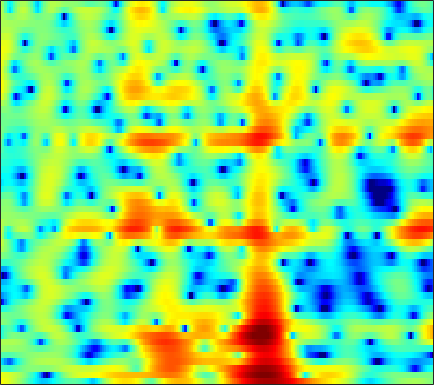

Data behind this chart, as committed beside it:
5.4029, 5.115, 4.6939, 4.2209, 3.8342, 3.27, 2.6449, 2.1338, 1.3896, 0.56762, -0.32766, -1.0459, -2.055, -3.122, -3.9578, -5.0852, -6.1725, -6.9067, -7.6597, -8.0452, -8.0039, -7.7076, -7.0909, -6.3194
4.528, 4.367, 4.121, 3.84, 3.604, 3.246, 2.834, 2.482, 1.951, 1.34, 0.6357, 0.03662, -0.8667, -1.914, -2.808, -4.181, -5.838, -7.335, -9.842, -13.38, -19.16, -24.37, -17.6, -11.98
-2.32, -2.691, -3.135, -3.39, -3.389, -3.117, -2.608, -2.147, -1.517, -0.9485, -0.4777, -0.2009, 0.06886, 0.2323, 0.2946, 0.3115, 0.2792, 0.2277, 0.151, 0.107, 0.1167, 0.1767, 0.3352, 0.5826
-6.669, -7.946, -10.12, -12.34, -12.91, -11.19, -8.486, -6.659, -4.648, -3.07, -1.839, -1.097, -0.2974, 0.3268, 0.7022, 1.107, 1.423, 1.611, 1.809, 1.963, 2.081, 2.144, 2.203, 2.23
-1.835, -1.961, -2.099, -2.164, -2.143, -2.007, -1.759, -1.518, -1.155, -0.7769, -0.4215, -0.1823, 0.09531, 0.3178, 0.4558, 0.612, 0.7406, 0.8254, 0.927, 1.018, 1.098, 1.143, 1.185, 1.193
1.213, 1.142, 1.06, 0.9879, 0.9397, 0.8864, 0.8302, 0.7799, 0.6886, 0.5524, 0.3612, 0.1773, -0.1215, -0.4879, -0.7901, -1.2, -1.569, -1.777, -1.903, -1.81, -1.517, -1.211, -0.7586, -0.3206
1.877, 1.793, 1.762, 1.774, 1.787, 1.79, 1.754, 1.678, 1.498, 1.22, 0.8143, 0.4077, -0.3041, -1.293, -2.293, -4.12, -6.788, -9.663, -14.65, -13.38, -8.276, -5.523, -2.92, -1.108
-4.527, -3.459, -2.053, -1.024, -0.5317, -0.2, -0.1516, -0.2369, -0.4189, -0.5876, -0.6814, -0.7111, -0.7477, -0.8716, -1.067, -1.483, -2.008, -2.39, -2.613, -2.244, -1.33, -0.4758, 0.6322, 1.573
-4.394, -3.561, -2.582, -2.081, -2.079, -2.637, -3.947, -5.552, -8.828, -13.36, -12.56, -8.898, -5.187, -2.685, -1.333, -0.0125, 0.9308, 1.462, 2.005, 2.44, 2.796, 3.003, 3.173, 3.198
0.5327, 0.2222, -0.1632, -0.5785, -0.9505, -1.593, -2.424, -3.138, -4.053, -4.555, -4.293, -3.607, -2.344, -1.02, -0.1096, 0.9181, 1.708, 2.159, 2.577, 2.8, 2.83, 2.732, 2.428, 1.926
-0.1662, -0.4056, -0.6239, -0.7721, -0.844, -0.8887, -0.8853, -0.8549, -0.7639, -0.5703, -0.2648, 0.03081, 0.5032, 1.02, 1.4, 1.852, 2.208, 2.404, 2.55, 2.527, 2.299, 1.982, 1.357, 0.4581
-4.427, -4.388, -4.017, -3.445, -2.976, -2.349, -1.762, -1.353, -0.8416, -0.3616, 0.111, 0.465, 0.9405, 1.413, 1.749, 2.16, 2.508, 2.704, 2.863, 2.87, 2.7, 2.441, 1.899, 1.111
-20.06, -15.42, -10.87, -8.013, -6.497, -5.035, -4.016, -3.449, -2.86, -2.395, -1.968, -1.611, -1.053, -0.3906, 0.1648, 0.9334, 1.679, 2.172, 2.695, 3.057, 3.251, 3.269, 3.123, 2.783
-10.52, -10.02, -8.854, -7.665, -6.883, -6.097, -5.686, -5.647, -5.956, -6.669, -7.651, -8.244, -8.048, -6.405, -4.71, -2.489, -0.613, 0.5513, 1.789, 2.702, 3.325, 3.626, 3.824, 3.827
-7.237, -7.111, -6.817, -6.421, -6.154, -5.907, -5.856, -6.033, -6.717, -8.027, -10.23, -12.41, -13.51, -9.931, -6.877, -3.61, -1.205, 0.1765, 1.605, 2.642, 3.335, 3.661, 3.892, 3.906
-9.007, -8.985, -8.585, -7.782, -7.061, -6.103, -5.275, -4.763, -4.231, -3.849, -3.506, -3.189, -2.577, -1.701, -0.9003, 0.2181, 1.285, 1.997, 2.769, 3.308, 3.61, 3.685, 3.575, 3.235
-17.39, -22.2, -18.58, -12.74, -9.827, -7.035, -5.014, -3.839, -2.551, -1.51, -0.6193, -0.0186, 0.7238, 1.431, 1.935, 2.543, 3.062, 3.385, 3.686, 3.793, 3.705, 3.488, 2.962, 2.147
-9.33, -9.723, -9.296, -7.901, -6.675, -5.089, -3.663, -2.729, -1.656, -0.7268, 0.08804, 0.6409, 1.314, 1.915, 2.31, 2.769, 3.129, 3.314, 3.438, 3.407, 3.185, 2.875, 2.249, 1.357
-3.121, -3.268, -3.321, -3.224, -3.054, -2.733, -2.366, -2.048, -1.595, -1.11, -0.5859, -0.1746, 0.3927, 0.9469, 1.34, 1.814, 2.214, 2.436, 2.618, 2.679, 2.57, 2.38, 1.977, 1.385
0.2628, -0.133, -0.6472, -1.187, -1.576, -2.085, -2.578, -2.904, -3.183, -3.207, -2.904, -2.488, -1.75, -0.9232, -0.3014, 0.4539, 1.083, 1.484, 1.897, 2.15, 2.276, 2.281, 2.172, 1.915
2.4, 1.683, 0.6563, -0.4543, -1.397, -2.816, -4.498, -6.05, -8.434, -10.39, -9.945, -8.171, -5.649, -3.563, -2.315, -1.011, -0.05588, 0.5108, 1.116, 1.558, 1.9, 2.093, 2.256, 2.34
3.234, 2.124, 0.6214, -0.7645, -1.756, -3.099, -4.624, -6.106, -8.677, -11.23, -10.59, -8.397, -5.664, -3.668, -2.663, -1.776, -1.173, -0.8725, -0.5444, -0.1234, 0.3639, 0.7333, 1.218, 1.692
2.873, 0.5541, -3.052, -5.739, -5.478, -3.786, -2.421, -1.732, -1.223, -0.8928, -0.641, -0.4254, -0.2319, -0.31, -0.6322, -1.576, -2.973, -4.225, -5.447, -5.053, -3.603, -2.535, -1.375, -0.6053
3.113, 1.124, -2.01, -4.147, -3.644, -1.534, 0.3396, 1.323, 2.232, 2.739, 2.92, 2.851, 2.473, 1.662, 0.7468, -1.101, -4.079, -7.044, -11.63, -9.976, -6.942, -5.654, -5.432, -6.975
2.306, 1.914, 1.381, 1.031, 0.972, 1.048, 1.311, 1.499, 1.712, 1.802, 1.785, 1.652, 1.323, 0.8007, 0.2859, -0.5389, -1.472, -2.129, -2.898, -3.384, -3.753, -4.036, -4.74, -5.636
0.9251, 1.011, 1.066, 1.028, 0.9702, 0.8558, 0.724, 0.6332, 0.4971, 0.3545, 0.2214, 0.1358, 0.03455, -0.04756, -0.1451, -0.2498, -0.376, -0.5186, -0.6489, -0.8354, -1.002, -1.151, -1.351, -1.5
0.3592, 0.566, 0.6855, 0.6347, 0.4729, 0.1642, -0.3145, -0.7323, -1.335, -1.867, -2.217, -2.25, -1.985, -1.455, -0.9567, -0.3084, 0.2688, 0.6343, 0.9965, 1.232, 1.329, 1.314, 1.22, 0.9963
0.09016, 0.3428, 0.443, 0.313, 0.04516, -0.5909, -1.573, -2.621, -4.48, -6.954, -9.553, -10.12, -7.818, -4.768, -2.831, -0.7721, 0.7571, 1.667, 2.531, 3.115, 3.412, 3.473, 3.319, 2.911
-1.976, -1.538, -1.201, -1.164, -1.327, -1.909, -2.825, -3.83, -5.641, -7.993, -10.47, -10.91, -8.443, -5.199, -3.119, -0.8452, 0.9226, 1.971, 3.04, 3.782, 4.184, 4.297, 4.151, 3.692
-5.581, -4.757, -3.987, -3.649, -3.631, -3.873, -4.349, -4.792, -5.38, -5.809, -5.846, -5.512, -4.601, -3.305, -2.167, -0.6994, 0.6974, 1.581, 2.592, 3.325, 3.809, 3.983, 3.976, 3.684
-7.225, -6.291, -5.557, -5.293, -5.397, -5.813, -6.607, -7.326, -8.294, -8.926, -8.664, -7.841, -6.196, -4.339, -2.985, -1.281, 0.1909, 1.152, 2.208, 3.018, 3.591, 3.851, 4.002, 3.911
-6.053, -5.65, -5.422, -5.55, -5.903, -6.818, -8.333, -10.05, -13.72, -21.66, -24.52, -15.38, -9.677, -6.081, -4.067, -1.93, -0.2495, 0.796, 1.923, 2.796, 3.418, 3.748, 3.994, 4.045
-4.643, -4.588, -4.639, -4.883, -5.196, -5.85, -6.716, -7.503, -8.565, -9.243, -8.958, -8.06, -6.329, -4.48, -3.159, -1.606, -0.2745, 0.5797, 1.536, 2.303, 2.882, 3.215, 3.497, 3.627
-3.708, -3.746, -3.852, -4.04, -4.218, -4.477, -4.721, -4.872, -4.982, -4.893, -4.558, -4.157, -3.429, -2.571, -1.905, -1.007, -0.1736, 0.4021, 1.071, 1.644, 2.128, 2.413, 2.712, 2.899
-2.858, -3.019, -3.292, -3.542, -3.698, -3.816, -3.862, -3.826, -3.693, -3.463, -3.129, -2.792, -2.27, -1.686, -1.24, -0.6726, -0.1504, 0.1908, 0.6053, 0.9668, 1.311, 1.559, 1.909, 2.227
-1.832, -2.557, -3.496, -4.146, -4.353, -4.324, -4.103, -3.91, -3.655, -3.4, -3.053, -2.675, -2.045, -1.358, -0.8347, -0.2951, 0.04853, 0.1293, 0.08002, -0.07733, -0.1347, 0.07142, 0.6594, 1.512
-0.7486, -3.122, -7.31, -11.41, -10.35, -7.116, -5.141, -4.536, -4.637, -5.431, -6.128, -5.816, -4.014, -1.842, -0.5682, 0.5959, 0.9683, 0.7434, -0.4499, -2.886, -6.704, -8.053, -3.935, 0.1003
0.1456, -1.712, -4.518, -6.519, -6.579, -5.431, -4.663, -4.637, -5.678, -8.263, -12.8, -13.11, -7.551, -3.455, -1.477, 0.1344, 0.83, 0.838, 0.1739, -1.184, -2.639, -2.821, -1.297, 0.9716
-0.03445, -0.6315, -1.388, -1.992, -2.308, -2.586, -2.811, -3.015, -3.329, -3.653, -3.726, -3.497, -2.746, -1.76, -0.997, -0.1841, 0.4018, 0.6309, 0.7731, 0.8017, 0.8004, 0.8986, 1.174, 1.558
-0.7267, -0.7257, -0.8064, -0.9701, -1.075, -1.246, -1.368, -1.449, -1.475, -1.428, -1.258, -1.063, -0.6901, -0.2418, 0.09684, 0.5289, 0.9117, 1.115, 1.318, 1.425, 1.463, 1.44, 1.362, 1.196
-1.039, -0.7149, -0.5274, -0.5179, -0.5758, -0.6975, -0.7869, -0.8142, -0.7929, -0.6589, -0.4279, -0.1885, 0.1705, 0.5728, 0.8624, 1.252, 1.567, 1.782, 1.947, 2.006, 1.951, 1.791, 1.443, 0.8939
0.08921, 0.2068, 0.08257, -0.2616, -0.6523, -1.163, -1.611, -1.79, -1.8, -1.538, -1.1, -0.6917, -0.1135, 0.4634, 0.9118, 1.454, 1.931, 2.239, 2.544, 2.698, 2.645, 2.476, 2.008, 1.256
2.319, 1.853, 0.8937, -0.5179, -1.86, -3.981, -6.091, -7.026, -6.684, -5.354, -3.952, -3.073, -2.061, -1.152, -0.5, 0.3712, 1.258, 1.831, 2.529, 3.012, 3.236, 3.233, 2.958, 2.359
4.427, 3.567, 2.002, -0.1716, -2.287, -6.242, -12.41, -17.7, -13.15, -9.021, -7.027, -6.34, -5.971, -5.636, -5.064, -3.541, -1.652, -0.283, 1.233, 2.355, 3.096, 3.366, 3.42, 3.109
5.723, 4.838, 3.419, 1.775, 0.3936, -1.531, -3.297, -4.35, -5.204, -5.814, -6.681, -7.82, -10.83, -18.45, -28.14, -11.18, -5.448, -2.739, -0.2909, 1.361, 2.392, 2.825, 3.018, 2.811
5.596, 4.754, 3.522, 2.176, 1.145, -0.1859, -1.348, -2.108, -2.95, -3.693, -4.43, -5.023, -5.777, -6.21, -5.938, -4.68, -2.927, -1.611, -0.1144, 1.002, 1.719, 2.04, 2.136, 1.889
4.753, 3.818, 2.371, 0.7583, -0.4933, -2.007, -3.141, -3.605, -3.779, -3.579, -3.233, -2.968, -2.565, -2.126, -1.689, -1.056, -0.3804, 0.1347, 0.7368, 1.191, 1.483, 1.58, 1.542, 1.305
4.386, 3.287, 1.376, -1.15, -3.619, -7.905, -12.31, -11.55, -7.822, -5.025, -3.13, -2.084, -1.042, -0.231, 0.228, 0.7295, 1.109, 1.281, 1.409, 1.408, 1.298, 1.141, 0.9117, 0.682
4.769, 3.888, 2.315, 0.1871, -1.771, -4.705, -6.88, -6.846, -5.149, -3.262, -1.757, -0.8705, 0.05621, 0.7573, 1.115, 1.445, 1.573, 1.494, 1.175, 0.6126, -0.1981, -0.9103, -1.756, -2.24
5.039, 4.661, 3.897, 2.896, 2.073, 0.9769, 0.02882, -0.4528, -0.83, -0.9282, -0.8232, -0.6271, -0.249, 0.1917, 0.509, 0.7987, 0.8385, 0.6528, 0.009408, -1.203, -3.183, -5.326, -9.694, -14.52
4.946, 4.937, 4.66, 4.137, 3.578, 2.647, 1.532, 0.5775, -0.8445, -2.364, -3.671, -4.144, -3.778, -2.645, -1.693, -0.6839, -0.1019, 0.03443, -0.2302, -1.054, -2.433, -3.855, -6.007, -7.38
4.203, 4.403, 4.385, 4.04, 3.57, 2.648, 1.351, 0.03125, -2.336, -5.897, -12.41, -27.62, -12.96, -6.665, -4.106, -1.938, -0.6445, -0.09198, 0.235, 0.1911, -0.1311, -0.498, -0.9943, -1.365
2.805, 3.081, 3.19, 3.009, 2.705, 2.07, 1.152, 0.2869, -1.072, -2.592, -3.929, -4.458, -4.253, -3.296, -2.409, -1.357, -0.5466, -0.122, 0.2284, 0.3637, 0.3073, 0.1917, -0.05071, -0.3508
1.885, 2.099, 2.205, 2.146, 1.998, 1.686, 1.262, 0.9007, 0.3715, -0.1356, -0.5367, -0.731, -0.8162, -0.7191, -0.5837, -0.3511, -0.1281, 0.01359, 0.1237, 0.1335, 0.04527, -0.08925, -0.3741, -0.7815
1.81, 1.823, 1.749, 1.628, 1.526, 1.403, 1.313, 1.249, 1.15, 1.04, 0.9001, 0.7792, 0.6113, 0.4453, 0.3191, 0.1872, 0.0968, 0.06234, 0.04432, 0.0233, -0.04465, -0.1851, -0.5134, -1.061
2.243, 1.787, 1.104, 0.5071, 0.2785, 0.347, 0.7434, 1.117, 1.583, 1.877, 1.947, 1.848, 1.514, 0.9758, 0.506, -0.1421, -0.6256, -0.7843, -0.6556, -0.2737, 0.113, 0.2996, 0.3007, -0.0645
2.505, 1.082, -1.632, -5.258, -7.175, -5.138, -1.879, -0.03643, 1.607, 2.513, 2.83, 2.712, 2.071, 0.8302, -0.5557, -3.133, -6.188, -7.185, -5.072, -2.21, -0.1265, 0.9431, 1.778, 2.051
1.956, 0.6042, -1.806, -4.679, -5.976, -4.737, -2.249, -0.6812, 0.7775, 1.608, 1.887, 1.754, 1.117, -0.104, -1.485, -4.053, -7.147, -8.17, -5.889, -2.88, -0.6465, 0.5296, 1.558, 2.1
